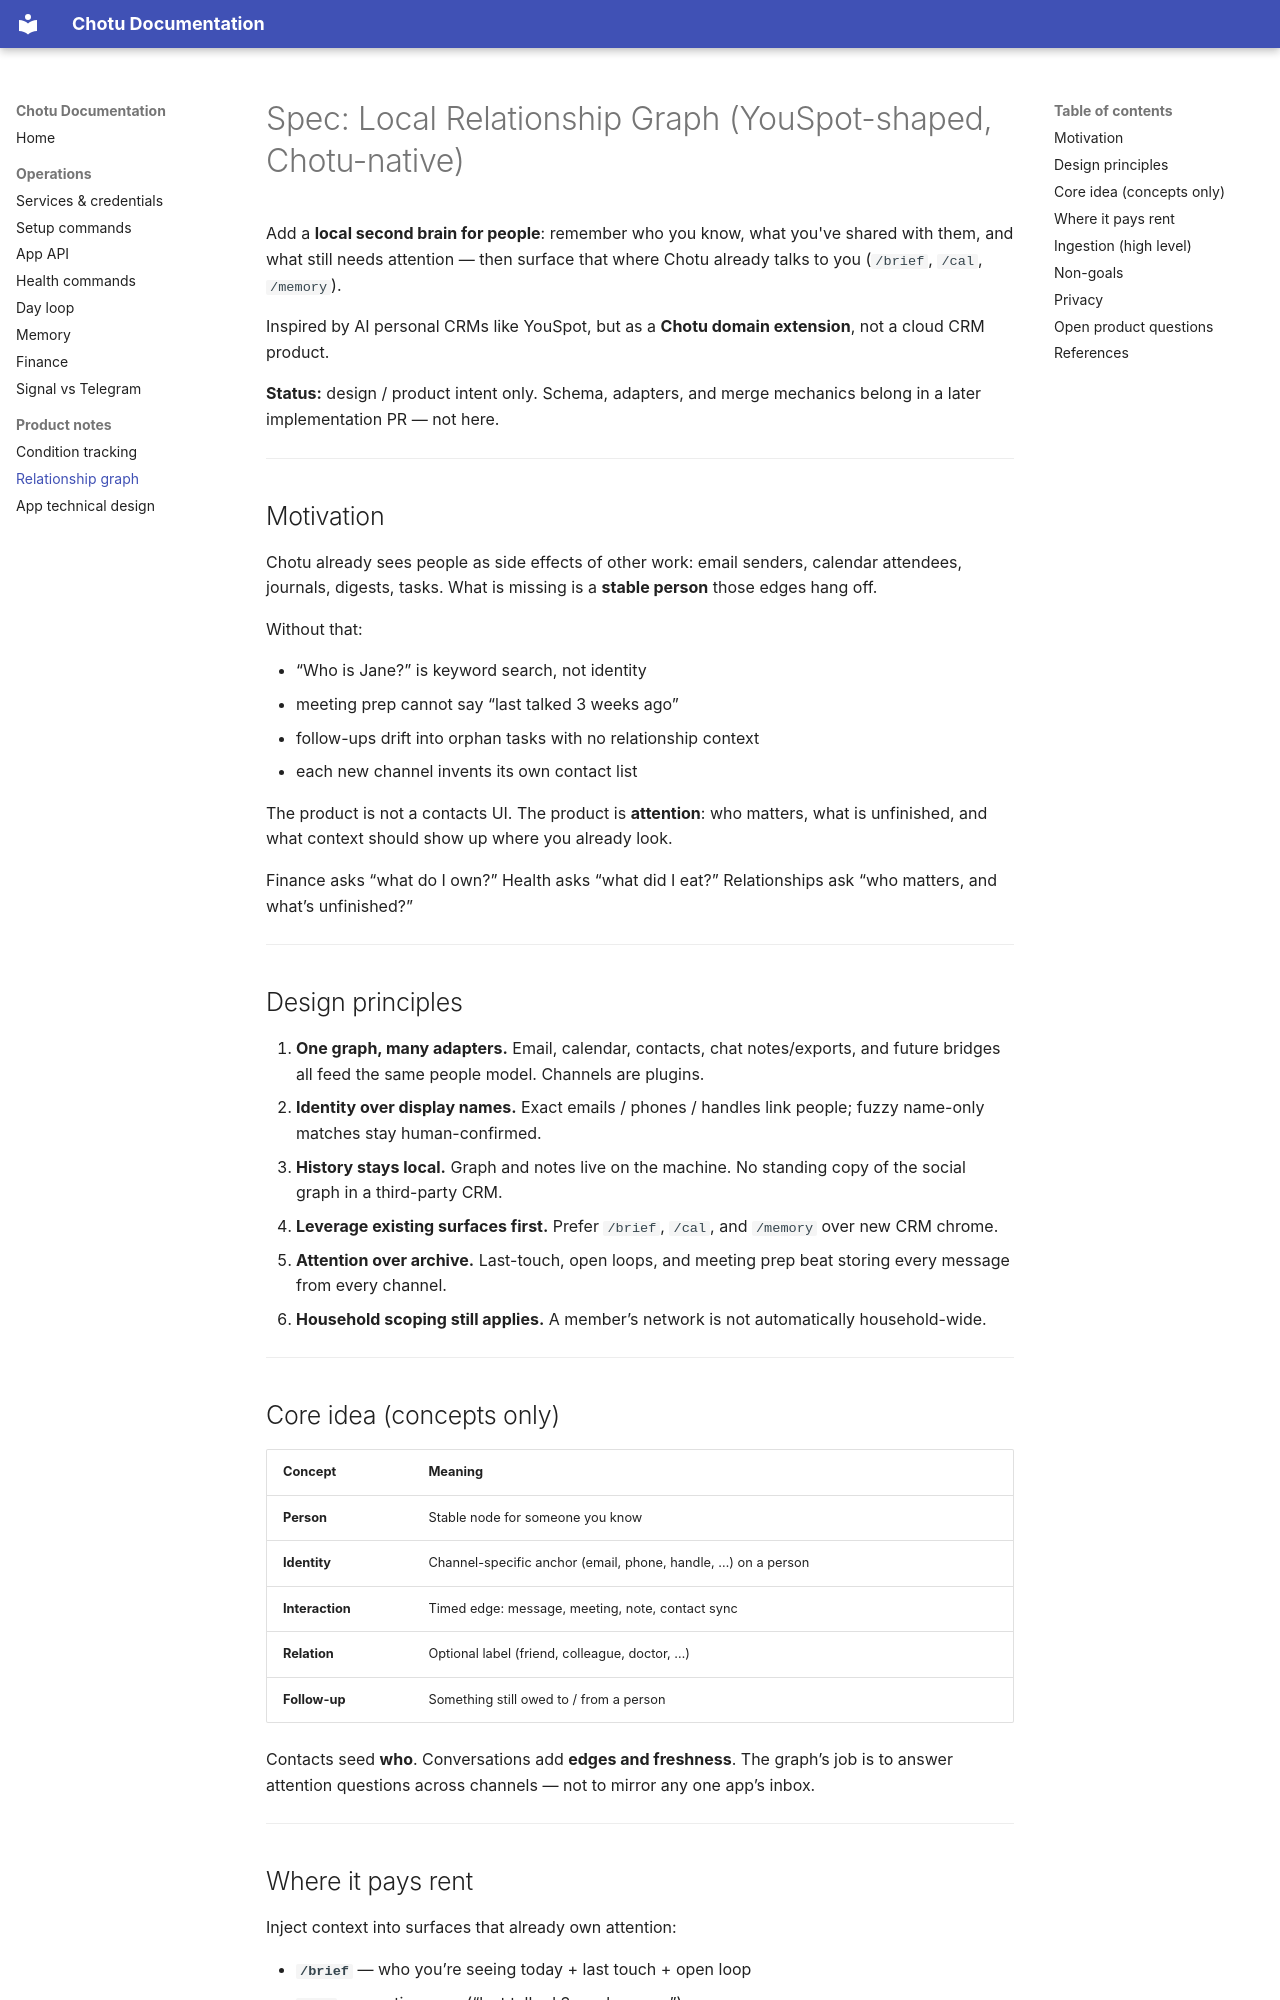

repository: Prajaktcs/chottu · page: relationship-graph-spec/index.html · generator: mkdocs

# Spec: Local Relationship Graph (YouSpot-shaped, Chotu-native)

Add a **local second brain for people**: remember who you know, what you've
shared with them, and what still needs attention — then surface that where
Chotu already talks to you (`/brief`, `/cal`, `/memory`).

Inspired by AI personal CRMs like YouSpot, but as a **Chotu domain extension**,
not a cloud CRM product.

**Status:** design / product intent only. Schema, adapters, and merge mechanics
belong in a later implementation PR — not here.

---

## Motivation

Chotu already sees people as side effects of other work: email senders, calendar
attendees, journals, digests, tasks. What is missing is a **stable person** those
edges hang off.

Without that:

- “Who is Jane?” is keyword search, not identity
- meeting prep cannot say “last talked 3 weeks ago”
- follow-ups drift into orphan tasks with no relationship context
- each new channel invents its own contact list

The product is not a contacts UI. The product is **attention**: who matters,
what is unfinished, and what context should show up where you already look.

Finance asks “what do I own?” Health asks “what did I eat?” Relationships ask
“who matters, and what’s unfinished?”

---

## Design principles

1. **One graph, many adapters.** Email, calendar, contacts, chat notes/exports,
   and future bridges all feed the same people model. Channels are plugins.
2. **Identity over display names.** Exact emails / phones / handles link people;
   fuzzy name-only matches stay human-confirmed.
3. **History stays local.** Graph and notes live on the machine. No standing
   copy of the social graph in a third-party CRM.
4. **Leverage existing surfaces first.** Prefer `/brief`, `/cal`, and `/memory`
   over new CRM chrome.
5. **Attention over archive.** Last-touch, open loops, and meeting prep beat
   storing every message from every channel.
6. **Household scoping still applies.** A member’s network is not automatically
   household-wide.

---

## Core idea (concepts only)

| Concept | Meaning |
| :--- | :--- |
| **Person** | Stable node for someone you know |
| **Identity** | Channel-specific anchor (email, phone, handle, …) on a person |
| **Interaction** | Timed edge: message, meeting, note, contact sync |
| **Relation** | Optional label (friend, colleague, doctor, …) |
| **Follow-up** | Something still owed to / from a person |

Contacts seed **who**. Conversations add **edges and freshness**. The graph’s
job is to answer attention questions across channels — not to mirror any one
app’s inbox.

---
